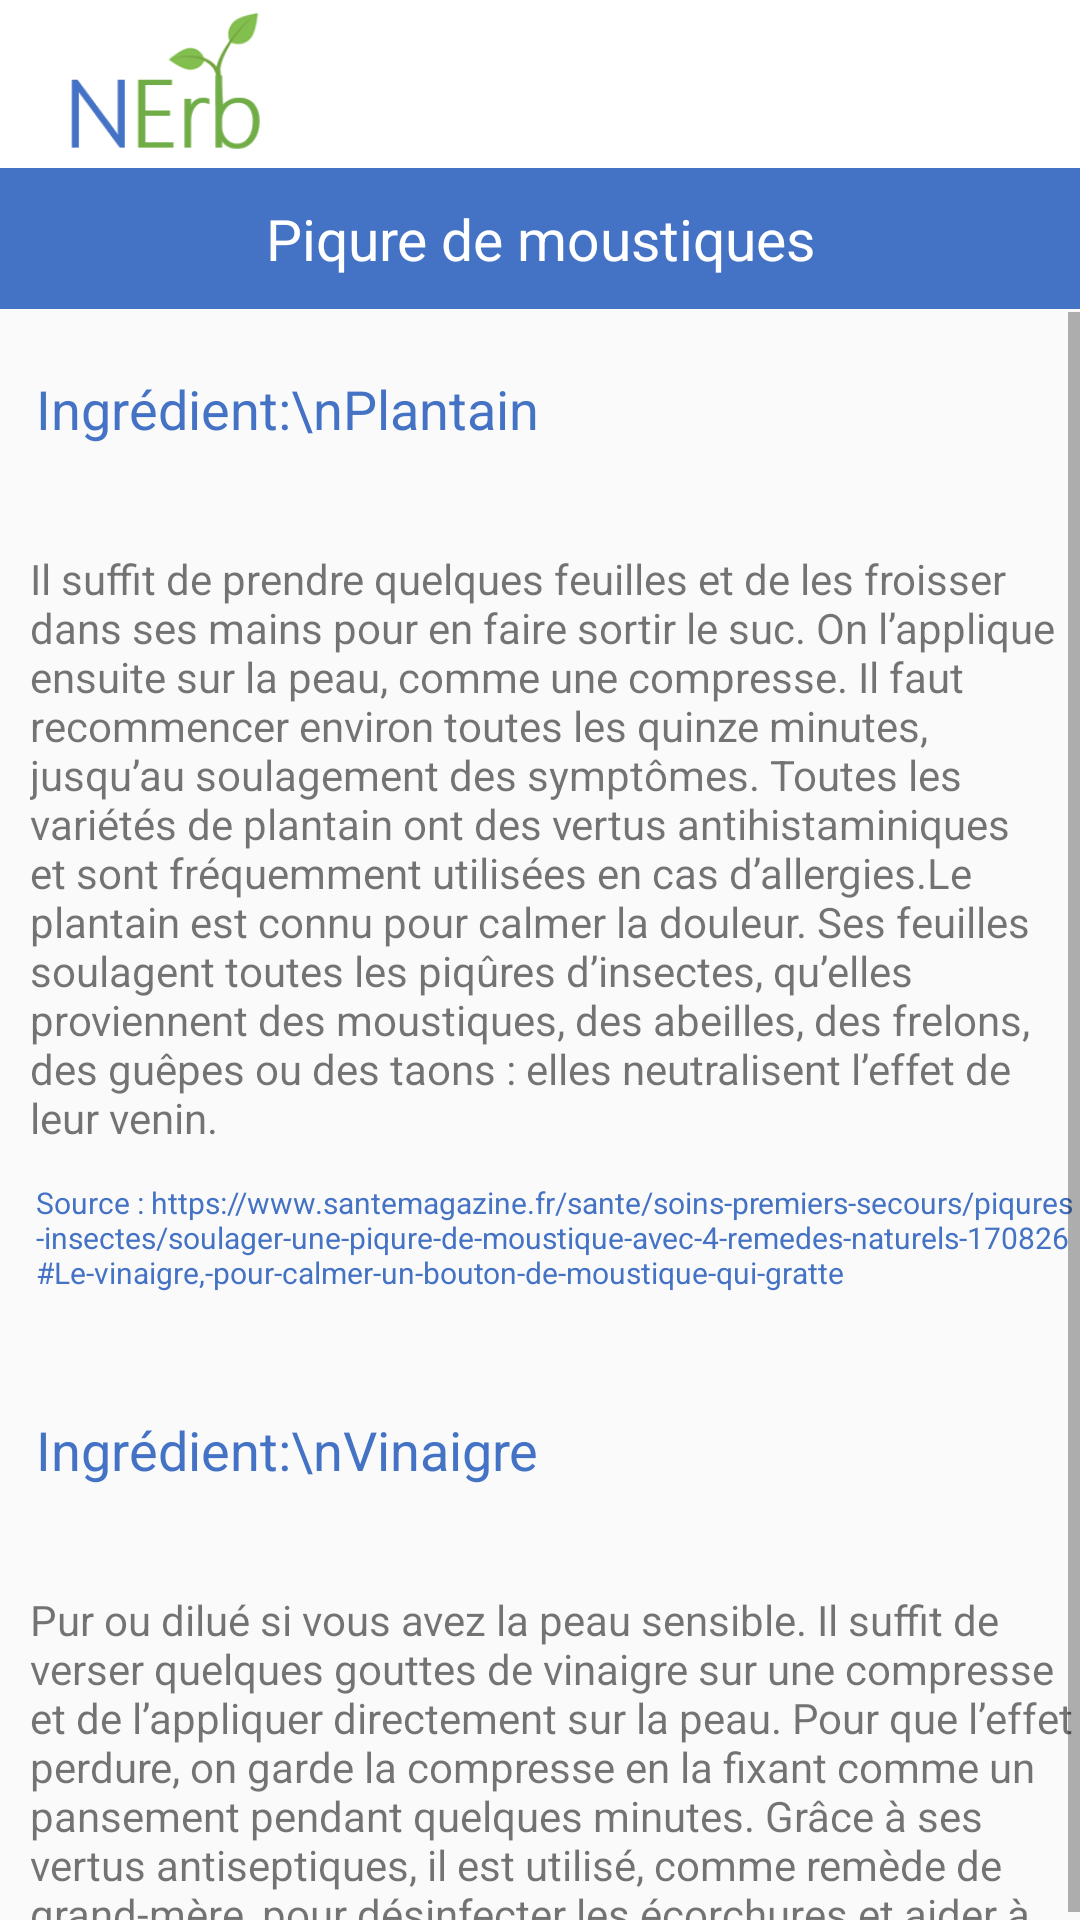

The Android layout XML behind this screen, and the referenced resources:
<!-- AndroidManifest.xml: application theme AppTheme -->
<!-- res/layout/recette_piqure_moustique.xml -->
<?xml version="1.0" encoding="utf-8"?>
<androidx.constraintlayout.widget.ConstraintLayout xmlns:android="http://schemas.android.com/apk/res/android"
    xmlns:app="http://schemas.android.com/apk/res-auto"
    xmlns:tools="http://schemas.android.com/tools"
    android:layout_width="match_parent"
    android:layout_height="match_parent"
    tools:context=".RecetteBallonement">

    // menu

    <include
        android:id="@+id/app_bar"
        layout="@layout/app_bar"></include>


    <TextView
        android:id="@+id/libelle"
        android:layout_width="match_parent"
        android:layout_height="47dp"
        android:layout_marginTop="56dp"
        android:background="#4472C4"
        android:gravity="center"
        android:text="Piqure de moustiques"
        android:textAppearance="@style/TextAppearance.AppCompat.Body2"
        android:textColor="#FFFFFF"
        android:textSize="19sp"
        app:fontFamily="sans-serif"
        app:layout_constraintEnd_toEndOf="parent"
        app:layout_constraintHorizontal_bias="0.0"
        app:layout_constraintStart_toStartOf="parent"
        app:layout_constraintTop_toTopOf="parent" />


    <ScrollView
        android:layout_width="match_parent"
        android:layout_height="wrap_content"
        android:layout_marginTop="48dp"
        app:layout_constraintEnd_toEndOf="@id/app_bar"
        app:layout_constraintStart_toStartOf="parent"
        app:layout_constraintTop_toTopOf="@id/libelle">

        <LinearLayout
            android:id="@+id/linearLayout"
            android:layout_width="match_parent"
            android:layout_height="match_parent"
            android:layout_marginTop="20dp"
            android:orientation="vertical">

            <TextView
                android:id="@+id/nomRecette"
                android:layout_width="wrap_content"
                android:layout_height="wrap_content"
                android:layout_marginStart="12dp"
                android:layout_marginLeft="12dp"
                android:layout_marginTop="0dp"
                android:text="Ingrédient:\nPlantain"
                android:textColor="@color/bleu"
                android:textSize="18sp"
                app:fontFamily="sans-serif" />

            <TextView
                android:id="@+id/recette"
                android:layout_width="match_parent"
                android:layout_height="wrap_content"
                android:layout_marginStart="10dp"
                android:layout_marginLeft="10dp"
                android:layout_marginTop="35dp"
                android:gravity="start|top"
                android:inputType="textMultiLine"
                android:text="Il suffit de prendre quelques feuilles et de les froisser dans ses mains pour en faire sortir le suc. On l’applique ensuite sur la peau, comme une compresse. Il faut recommencer environ toutes les quinze minutes, jusqu’au soulagement des symptômes. Toutes les variétés de plantain ont des vertus antihistaminiques et sont fréquemment utilisées en cas d’allergies.Le plantain est connu pour calmer la douleur. Ses feuilles soulagent toutes les piqûres d’insectes, qu’elles proviennent des moustiques, des abeilles, des frelons, des guêpes ou des taons : elles neutralisent l’effet de leur venin. "
                app:layout_constraintStart_toStartOf="parent"
                app:layout_constraintTop_toTopOf="@+id/linearLayout" />
            <TextView
                android:id="@+id/source"
                android:layout_width="wrap_content"
                android:layout_height="wrap_content"
                android:layout_marginStart="12dp"
                android:layout_marginLeft="12dp"
                android:layout_marginTop="12dp"
                android:layout_marginBottom="40dp"
                android:text="Source : https://www.santemagazine.fr/sante/soins-premiers-secours/piqures-insectes/soulager-une-piqure-de-moustique-avec-4-remedes-naturels-170826#Le-vinaigre,-pour-calmer-un-bouton-de-moustique-qui-gratte"
                android:textColor="@color/bleu"
                android:textSize="10sp"
                app:fontFamily="sans-serif" />

            <TextView
                android:id="@+id/nomRecette2"
                android:layout_width="wrap_content"
                android:layout_height="wrap_content"
                android:layout_marginStart="12dp"
                android:layout_marginLeft="12dp"
                android:text="Ingrédient:\nVinaigre"
                android:textColor="@color/bleu"
                android:textSize="18sp"
                app:fontFamily="sans-serif" />

            <TextView
                android:id="@+id/recette2"
                android:layout_width="match_parent"
                android:layout_height="wrap_content"
                android:layout_marginStart="10dp"
                android:layout_marginLeft="10dp"
                android:layout_marginTop="35dp"
                android:gravity="start|top"
                android:inputType="textMultiLine"
                android:text="Pur ou dilué si vous avez la peau sensible. Il suffit de verser quelques gouttes de vinaigre sur une compresse et de l’appliquer directement sur la peau. Pour que l’effet perdure, on garde la compresse en la fixant comme un pansement pendant quelques minutes. Grâce à ses vertus antiseptiques, il est utilisé, comme remède de grand-mère, pour désinfecter les écorchures et aider à la cicatrisation. Appliqué sur une piqûre de moustique, il soulage instantanément la démangeaison. "
                app:layout_constraintStart_toStartOf="parent"
                 />

            <TextView
                android:id="@+id/source2"
                android:layout_width="wrap_content"
                android:layout_height="100dp"
                android:layout_marginStart="12dp"
                android:layout_marginLeft="12dp"
                android:layout_marginTop="12dp"
                android:layout_marginBottom="80dp"
                android:text="Source : https://www.santemagazine.fr/sante/soins-premiers-secours/piqures-insectes/soulager-une-piqure-de-moustique-avec-4-remedes-naturels-170826#Le-vinaigre,-pour-calmer-un-bouton-de-moustique-qui-gratte"
                android:textColor="@color/bleu"
                android:textSize="10sp"
                app:fontFamily="sans-serif" />

        </LinearLayout>
    </ScrollView>

</androidx.constraintlayout.widget.ConstraintLayout>
<!-- res/layout/app_bar.xml (included above) -->
<?xml version="1.0" encoding="utf-8"?>
<androidx.appcompat.widget.Toolbar
    xmlns:android="http://schemas.android.com/apk/res/android"
    xmlns:app="http://schemas.android.com/apk/res-auto"
    android:layout_width="match_parent"
    android:layout_height="wrap_content"
    app:theme = "@style/CustomToolbarStyle"
    app:popupTheme="@style/CustomPopUpStyle"
    app:navigationIcon="@mipmap/nerb_foreground"
    app:titleTextColor="@color/white"
    >

</androidx.appcompat.widget.Toolbar>
<!-- resources referenced by this layout -->
<resources>
  <color name="bleu">#4472c4</color>
  <color name="white">#FFFFFF</color>
  <!-- mipmap nerb_foreground: png bitmap (mipmap-hdpi, 3435 bytes) -->
  <style name="CustomPopUpStyle" parent="Theme.AppCompat.Light.NoActionBar">
          
          <item name="android:background">@color/white</item>
          <item name="overlapAnchor">false</item>
          <item name="android:dropDownVerticalOffset">-4dp</item>
  
      </style>
  <style name="CustomToolbarStyle" parent="Theme.AppCompat.Light.NoActionBar">
          <item name="android:background">@color/white</item>
      </style>
  <style name="AppTheme" parent="Theme.AppCompat.Light.NoActionBar">
          
          <item name="colorPrimary">@color/colorPrimary</item>
          <item name="colorPrimaryDark">@color/colorPrimaryDark</item>
          <item name="colorAccent">@color/colorAccent</item>
      </style>
  <color name="colorPrimary">#008577</color>
  <color name="colorPrimaryDark">#00574B</color>
  <color name="colorAccent">#D81B60</color>
</resources>
